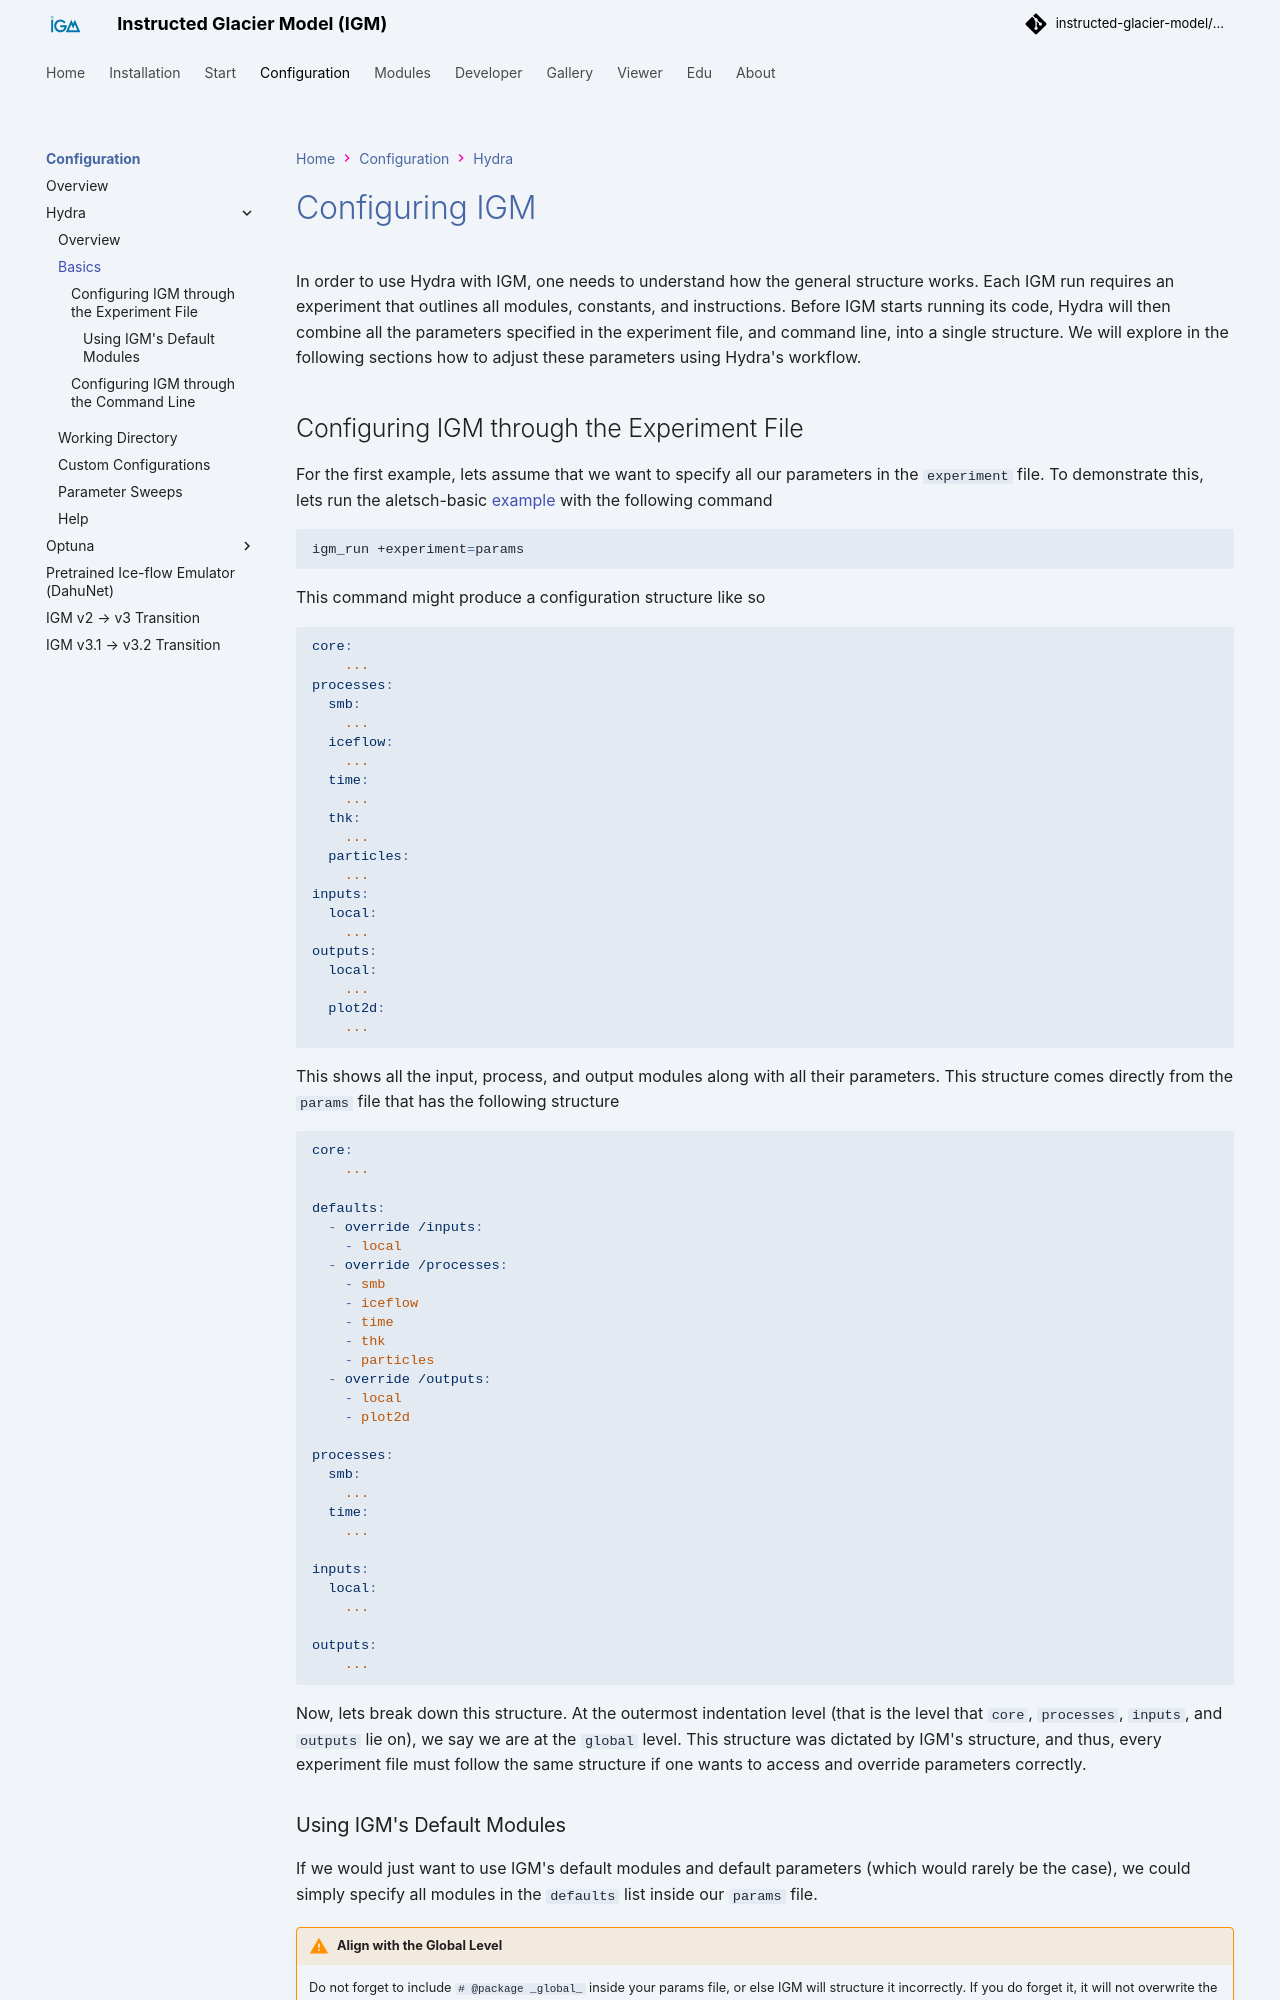

repository: instructed-glacier-model/igm-doc · page: latest/hydra/basics/index.html · generator: mkdocs

# Configuring IGM

In order to use Hydra with IGM, one needs to understand how the general structure works. Each IGM run requires an experiment that outlines all modules, constants, and instructions. Before IGM starts running its code, Hydra will then combine all the parameters specified in the experiment file, and command line, into a single structure. We will explore in the following sections how to adjust these parameters using Hydra's workflow.

## Configuring IGM through the Experiment File

For the first example, lets assume that we want to specify all our parameters in the `experiment` file. To demonstrate this, lets run the aletsch-basic [example](https://github.com/instructed-glacier-model/igm-examples/tree/main/aletsch-basic) with the following command

```bash
igm_run +experiment=params
```

This command might produce a configuration structure like so

```yaml
core:
	...
processes:
  smb:
	...
  iceflow:
	...
  time:
	...
  thk:
	...
  particles:
	...
inputs:
  local:
	...
outputs:
  local:
	...
  plot2d:
	...
```

This shows all the input, process, and output modules along with all their parameters. This structure comes directly from the `params` file that has the following structure

```yaml

core:
	...

defaults:
  - override /inputs: 
    - local
  - override /processes: 
    - smb
    - iceflow
    - time
    - thk
    - particles
  - override /outputs: 
    - local
    - plot2d

processes:
  smb:
	...
  time:
	...

inputs:
  local:
	...

outputs:
	...
```

Now, lets break down this structure. At the outermost indentation level (that is the level that `core`, `processes`, `inputs`, and `outputs` lie on), we say we are at the `global` level. This structure was dictated by IGM's structure, and thus, every experiment file must follow the same structure if one wants to access and override parameters correctly.
